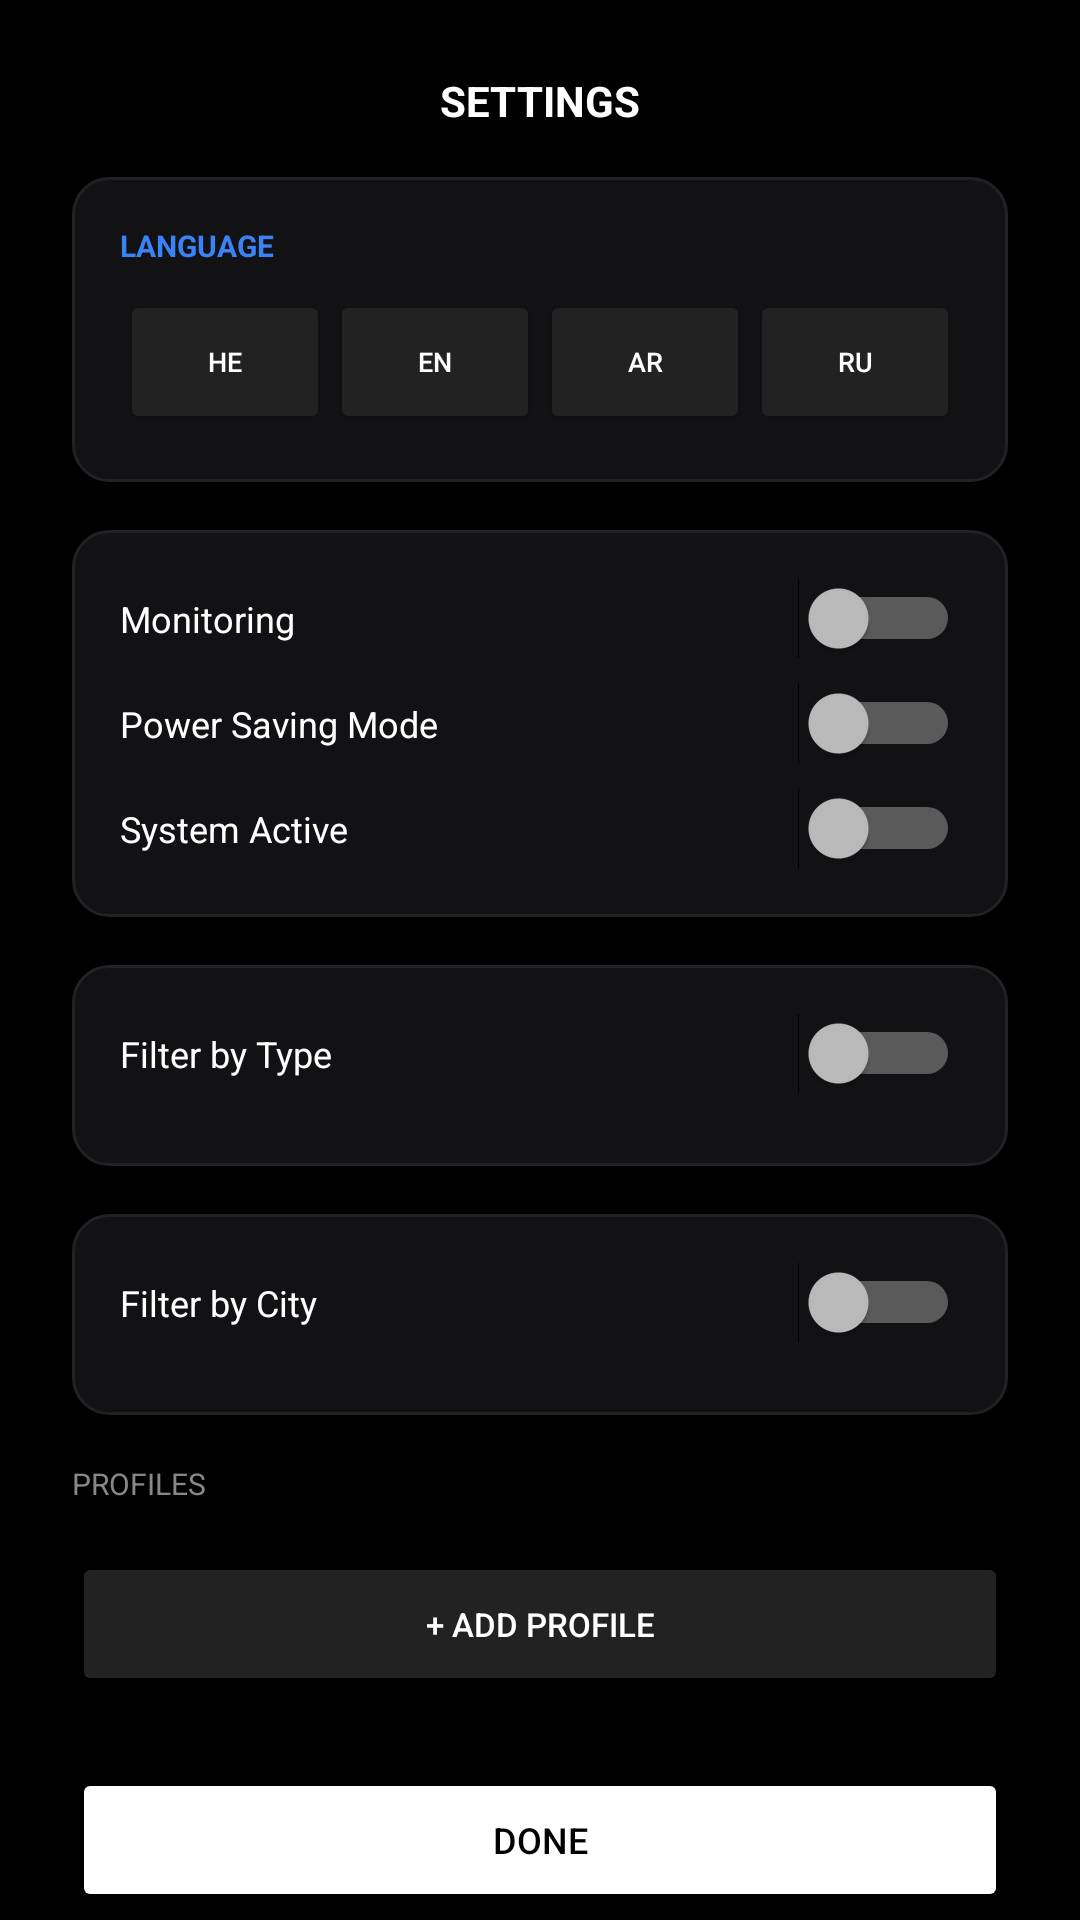

The Android layout XML behind this screen, and the referenced resources:
<!-- AndroidManifest.xml: activity theme android:Theme.Material.NoActionBar -->
<!-- res/layout/activity_settings.xml -->
<?xml version="1.0" encoding="utf-8"?>
<ScrollView xmlns:android="http://schemas.android.com/apk/res/android"
    android:layout_width="match_parent"
    android:layout_height="match_parent"
    android:background="@android:color/black"
    android:scrollbars="none">

    <LinearLayout
        android:layout_width="match_parent"
        android:layout_height="wrap_content"
        android:orientation="vertical"
        android:padding="24dp">

        <TextView
            android:id="@+id/settingsTitle"
            android:layout_width="wrap_content"
            android:layout_height="wrap_content"
            android:text="Settings"
            android:textColor="@android:color/white"
            android:textSize="14sp"
            android:textStyle="bold"
            android:textAllCaps="true"
            android:layout_gravity="center_horizontal"
            android:layout_marginBottom="16dp"/>

        <LinearLayout
            android:layout_width="match_parent"
            android:layout_height="wrap_content"
            android:background="@drawable/tactical_card"
            android:orientation="vertical"
            android:padding="16dp"
            android:layout_marginBottom="16dp">
            
            <TextView
                android:id="@+id/langLabel"
                android:layout_width="match_parent"
                android:layout_height="wrap_content"
                android:text="Language"
                android:textColor="#3b82f6"
                android:textSize="10sp"
                android:textStyle="bold"
                android:textAllCaps="true"
                android:layout_marginBottom="8dp"/>

            <LinearLayout
                android:layout_width="match_parent"
                android:layout_height="wrap_content"
                android:orientation="horizontal">
                <Button android:id="@+id/langHe" android:layout_width="0dp" android:layout_height="wrap_content" android:layout_weight="1" android:text="HE" android:textSize="9sp" android:backgroundTint="#222222" android:padding="0dp"/>
                <Button android:id="@+id/langEn" android:layout_width="0dp" android:layout_height="wrap_content" android:layout_weight="1" android:text="EN" android:textSize="9sp" android:backgroundTint="#222222" android:padding="0dp"/>
                <Button android:id="@+id/langAr" android:layout_width="0dp" android:layout_height="wrap_content" android:layout_weight="1" android:text="AR" android:textSize="9sp" android:backgroundTint="#222222" android:padding="0dp"/>
                <Button android:id="@+id/langRu" android:layout_width="0dp" android:layout_height="wrap_content" android:layout_weight="1" android:text="RU" android:textSize="9sp" android:backgroundTint="#222222" android:padding="0dp"/>
            </LinearLayout>
        </LinearLayout>

        <LinearLayout
            android:layout_width="match_parent"
            android:layout_height="wrap_content"
            android:background="@drawable/tactical_card"
            android:orientation="vertical"
            android:padding="16dp"
            android:layout_marginBottom="16dp">

            <Switch
                android:id="@+id/monitoringSwitch"
                android:layout_width="match_parent"
                android:layout_height="wrap_content"
                android:text="Monitoring"
                android:textColor="@android:color/white"
                android:textSize="12sp"
                android:layout_marginBottom="8dp"/>

            <Switch
                android:id="@+id/powerSavingSwitch"
                android:layout_width="match_parent"
                android:layout_height="wrap_content"
                android:text="Power Saving Mode"
                android:textColor="@android:color/white"
                android:textSize="12sp"
                android:layout_marginBottom="8dp"/>

            <Switch
                android:id="@+id/systemActiveSwitch"
                android:layout_width="match_parent"
                android:layout_height="wrap_content"
                android:text="System Active"
                android:textColor="@android:color/white"
                android:textSize="12sp"/>
        </LinearLayout>

        <LinearLayout
            android:layout_width="match_parent"
            android:layout_height="wrap_content"
            android:background="@drawable/tactical_card"
            android:orientation="vertical"
            android:padding="16dp"
            android:layout_marginBottom="16dp">

            <Switch
                android:id="@+id/typeFilterSwitch"
                android:layout_width="match_parent"
                android:layout_height="wrap_content"
                android:text="Filter by Type"
                android:textColor="@android:color/white"
                android:textSize="12sp"
                android:layout_marginBottom="8dp"/>

            <LinearLayout
                android:id="@+id/typesContainer"
                android:layout_width="match_parent"
                android:layout_height="wrap_content"
                android:orientation="vertical"
                android:visibility="gone"/>
        </LinearLayout>

        <LinearLayout
            android:layout_width="match_parent"
            android:layout_height="wrap_content"
            android:background="@drawable/tactical_card"
            android:orientation="vertical"
            android:padding="16dp"
            android:layout_marginBottom="16dp">

            <Switch
                android:id="@+id/cityFilterSwitch"
                android:layout_width="match_parent"
                android:layout_height="wrap_content"
                android:text="Filter by City"
                android:textColor="@android:color/white"
                android:textSize="12sp"
                android:layout_marginBottom="8dp"/>

            <EditText
                android:id="@+id/citySearchInput"
                android:layout_width="match_parent"
                android:layout_height="wrap_content"
                android:background="#222222"
                android:padding="12dp"
                android:textColor="@android:color/white"
                android:textSize="12sp"
                android:hint="Search city..."
                android:textColorHint="#444444"
                android:layout_marginBottom="4dp"
                android:visibility="gone"/>

            <LinearLayout
                android:id="@+id/citySuggestionsContainer"
                android:layout_width="match_parent"
                android:layout_height="wrap_content"
                android:orientation="vertical"
                android:visibility="gone"/>
        </LinearLayout>

        <LinearLayout
            android:id="@+id/citiesContainer"
            android:layout_width="match_parent"
            android:layout_height="wrap_content"
            android:orientation="vertical"
            android:layout_marginBottom="16dp"
            android:visibility="gone"/>

        <TextView
            android:id="@+id/profilesLabel"
            android:layout_width="match_parent"
            android:layout_height="wrap_content"
            android:text="Profiles"
            android:textColor="#888888"
            android:textSize="10sp"
            android:textAllCaps="true"
            android:layout_marginBottom="4dp"/>

        <LinearLayout
            android:id="@+id/settingsProfilesContainer"
            android:layout_width="match_parent"
            android:layout_height="wrap_content"
            android:orientation="vertical"
            android:layout_marginBottom="12dp"/>

        <Button
            android:id="@+id/addProfileButton"
            android:layout_width="match_parent"
            android:layout_height="wrap_content"
            android:text="+ Add Profile"
            android:textSize="11sp"
            android:backgroundTint="#222222"
            android:layout_marginBottom="24dp"/>

        <Button
            android:id="@+id/backButton"
            android:layout_width="match_parent"
            android:layout_height="wrap_content"
            android:text="Done"
            android:textSize="12sp"
            android:backgroundTint="@android:color/white"
            android:textColor="@android:color/black"/>

    </LinearLayout>
</ScrollView>
<!-- resources referenced by this layout -->
<resources>
  <!-- drawable tactical_card (drawable) -->
  <?xml version="1.0" encoding="utf-8"?>
  <shape xmlns:android="http://schemas.android.com/apk/res/android"
      android:shape="rectangle">
      <solid android:color="#121214" />
      <corners android:radius="12dp" />
      <stroke
          android:width="1dp"
          android:color="#222225" />
  </shape>
</resources>
